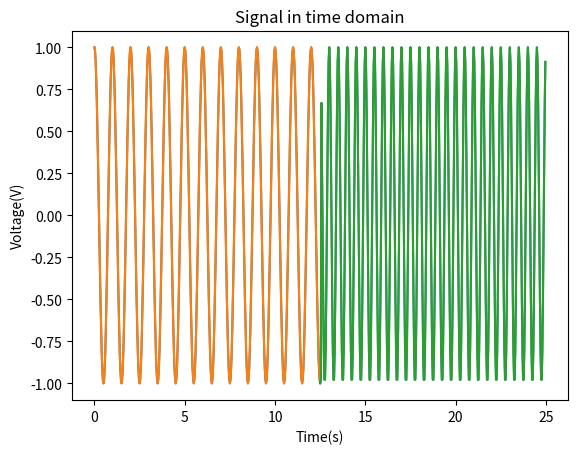
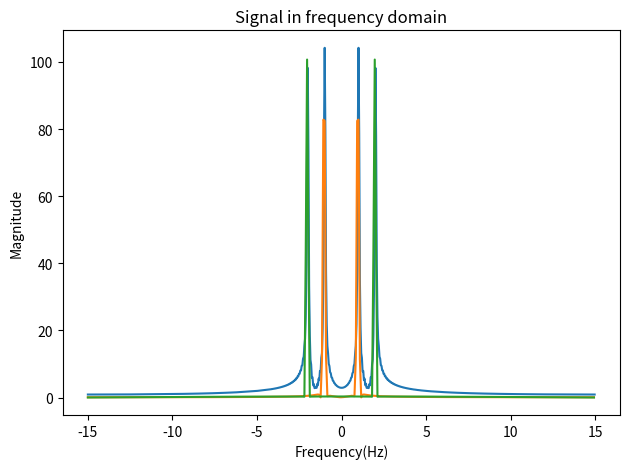

Recreate these plots in Python, in order.
import matplotlib.pyplot as plt
import numpy as np

def mag_fft_mine(Freq, Sampl, starting):
    # fft plot function sampling freq, samples, when to start
    T = Sampl / Freq  # for how much time
    t = np.linspace(starting, T + starting, Sampl, endpoint=False)  
    
    s = np.piecewise(
        t,
        [t < 4 * np.pi, t >= 4 * np.pi],
        [lambda t: np.cos(2 * np.pi * t), lambda t: np.cos(4 * np.pi * t)],
    )
    plt.figure(1) 
    plt.plot(t, s)
    plt.title("Signal in time domain")
    plt.xlabel("Time(s)")
    plt.ylabel("Voltage(V)")

    s = s * np.hamming(Sampl)  
    S = np.fft.fftshift(np.fft.fft(s)) 
    f = np.linspace(-Freq / 2, Freq / 2, Sampl, endpoint=False) 
    S_mag = np.abs(S)  

    plt.figure(2) 
    plt.plot(f, S_mag)
    plt.title("Signal in frequency domain")
    plt.xlabel("Frequency(Hz)")
    plt.ylabel("Magnitude")
    plt.tight_layout()
    plt.show()


mag_fft_mine(30, 750, 0)       # all of the signal (125/5 = 25 seconds)
mag_fft_mine(30, 375, 0)       # the first part (low frequency) (12.5 seconds from 0 seconds)
mag_fft_mine(30, 375, 12.5)    # the second part (high frequency (12.5 seconds from 25 seconds)
